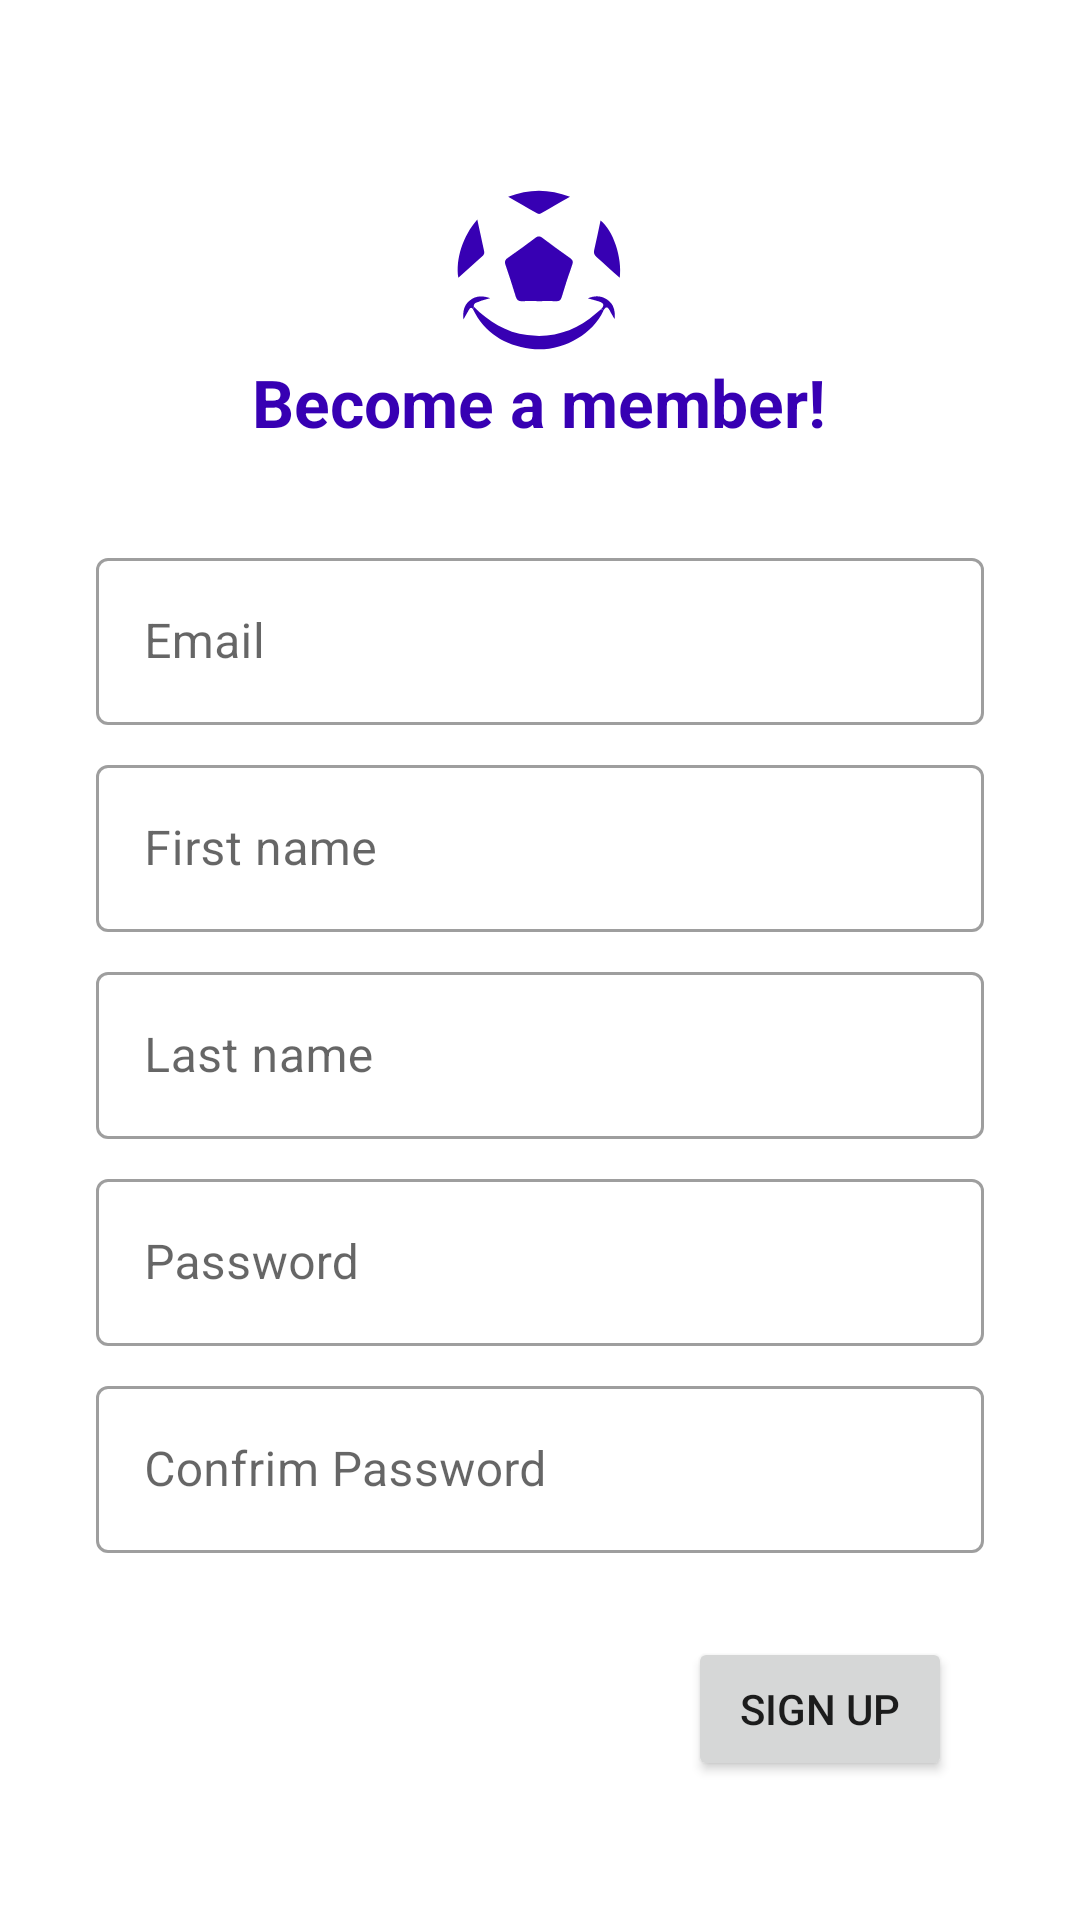

Layout XML and referenced resources for this Android screen:
<!-- AndroidManifest.xml: application theme splashScreenTheme -->
<!-- res/layout/activity_register.xml -->
<?xml version="1.0" encoding="utf-8"?>

<androidx.constraintlayout.widget.ConstraintLayout xmlns:android="http://schemas.android.com/apk/res/android"
    xmlns:app="http://schemas.android.com/apk/res-auto"
    xmlns:tools="http://schemas.android.com/tools"
    android:layout_width="match_parent"
    android:layout_height="match_parent"
    android:padding="32dp"
    tools:context=".RegisterActivity"
    android:background="@color/white">

    <ImageView
        android:id="@+id/imageView"
        android:layout_width="100dp"
        android:layout_height="100dp"
        android:layout_marginTop="8dp"
        android:src="@drawable/ic_launcherdark"
        app:layout_constraintEnd_toEndOf="parent"
        app:layout_constraintHorizontal_bias="0.498"
        app:layout_constraintStart_toStartOf="parent"
        app:layout_constraintTop_toTopOf="parent"
        tools:ignore="MissingConstraints" />

    <TextView
        android:id="@+id/textView"
        android:layout_width="wrap_content"
        android:layout_height="wrap_content"
        android:layout_marginBottom="32dp"
        android:paddingBottom="16dp"
        android:text="Become a member!"
        android:textColor="@color/purple_700"
        android:textSize="22sp"
        android:textStyle="bold"
        app:layout_constraintBottom_toBottomOf="parent"
        app:layout_constraintHorizontal_bias="0.497"
        app:layout_constraintLeft_toLeftOf="parent"
        app:layout_constraintRight_toRightOf="parent"
        app:layout_constraintTop_toTopOf="parent"
        app:layout_constraintVertical_bias="0.175" />
    
    <com.google.android.material.textfield.TextInputLayout

        android:id="@+id/textInputLayout"
        style="@style/Widget.MaterialComponents.TextInputLayout.OutlinedBox"

        android:layout_width="match_parent"
        android:layout_height="wrap_content"
        android:layout_marginTop="16dp"
        app:layout_constraintBottom_toBottomOf="parent"
        app:layout_constraintLeft_toLeftOf="parent"
        app:layout_constraintRight_toRightOf="parent"
        app:layout_constraintTop_toBottomOf="@+id/textView"
        app:layout_constraintVertical_bias="0">

        <com.google.android.material.textfield.TextInputEditText
            android:id="@+id/editEmail"
            android:layout_width="match_parent"
            android:layout_height="wrap_content"
            android:ems="10"
            android:hint="Email"
            android:inputType="textPersonName" />
    </com.google.android.material.textfield.TextInputLayout>


    <com.google.android.material.textfield.TextInputLayout

        android:id="@+id/textInputLayout2"
        style="@style/Widget.MaterialComponents.TextInputLayout.OutlinedBox"

        android:layout_width="match_parent"
        android:layout_height="wrap_content"
        android:layout_marginTop="8dp"
        app:layout_constraintBottom_toBottomOf="parent"
        app:layout_constraintLeft_toLeftOf="parent"
        app:layout_constraintRight_toRightOf="parent"
        app:layout_constraintTop_toBottomOf="@+id/textInputLayout"
        app:layout_constraintVertical_bias="0.">

        <com.google.android.material.textfield.TextInputEditText
            android:id="@+id/editPlayerName"
            android:layout_width="match_parent"
            android:layout_height="wrap_content"
            android:ems="10"
            android:hint="First name"
            android:inputType="textPersonName" />
    </com.google.android.material.textfield.TextInputLayout>


    <com.google.android.material.textfield.TextInputLayout

        android:id="@+id/textInputLayout3"
        style="@style/Widget.MaterialComponents.TextInputLayout.OutlinedBox"

        android:layout_width="match_parent"
        android:layout_height="wrap_content"
        android:layout_marginTop="8dp"
        app:layout_constraintBottom_toBottomOf="parent"
        app:layout_constraintLeft_toLeftOf="parent"
        app:layout_constraintRight_toRightOf="parent"
        app:layout_constraintTop_toBottomOf="@+id/textInputLayout2"
        app:layout_constraintVertical_bias="0.0">

        <com.google.android.material.textfield.TextInputEditText
            android:id="@+id/editPlayerLastName"
            android:layout_width="match_parent"
            android:layout_height="wrap_content"
            android:ems="10"
            android:hint="Last name"
            android:inputType="textPersonName" />
    </com.google.android.material.textfield.TextInputLayout>


    <com.google.android.material.textfield.TextInputLayout

        android:id="@+id/textInputLayout4"
        style="@style/Widget.MaterialComponents.TextInputLayout.OutlinedBox"
        android:layout_width="match_parent"
        android:layout_height="wrap_content"
        android:layout_marginTop="8dp"
        app:layout_constraintBottom_toBottomOf="parent"
        app:layout_constraintLeft_toLeftOf="parent"
        app:layout_constraintRight_toRightOf="parent"
        app:layout_constraintTop_toBottomOf="@+id/textInputLayout3"
        app:layout_constraintVertical_bias="0">

        <com.google.android.material.textfield.TextInputEditText
            android:id="@+id/editPassword"
            android:layout_width="match_parent"
            android:layout_height="wrap_content"
            android:ems="10"
            android:hint="Password"
            android:inputType="textPassword" />

    </com.google.android.material.textfield.TextInputLayout>


    <com.google.android.material.textfield.TextInputLayout

        style="@style/Widget.MaterialComponents.TextInputLayout.OutlinedBox"
        android:layout_width="match_parent"
        android:layout_height="wrap_content"
        android:layout_marginTop="8dp"
        app:layout_constraintBottom_toTopOf="@+id/buttonSignUp"
        app:layout_constraintHorizontal_bias="0.5"
        app:layout_constraintLeft_toLeftOf="parent"
        app:layout_constraintRight_toRightOf="parent"
        app:layout_constraintTop_toBottomOf="@+id/textInputLayout4"
        app:layout_constraintVertical_bias="0">

        <com.google.android.material.textfield.TextInputEditText
            android:id="@+id/editConfirmPassword"
            android:layout_width="match_parent"
            android:layout_height="wrap_content"
            android:ems="10"
            android:hint="Confrim Password"
            android:inputType="textPassword" />

    </com.google.android.material.textfield.TextInputLayout>

    <Button
        android:id="@+id/buttonSignUp"
        android:layout_width="wrap_content"
        android:layout_height="wrap_content"
        android:text="Sign Up"

        app:layout_constraintBottom_toBottomOf="parent"
        app:layout_constraintHorizontal_bias="0.949"
        app:layout_constraintLeft_toLeftOf="parent"
        app:layout_constraintRight_toRightOf="parent"
        app:layout_constraintTop_toTopOf="parent"
        app:layout_constraintVertical_bias="0.973" />

    <androidx.constraintlayout.widget.Guideline
        android:id="@+id/guideline2"
        android:layout_width="wrap_content"
        android:layout_height="wrap_content"
        android:orientation="vertical"
        app:layout_constraintGuide_begin="-1dp" />


</androidx.constraintlayout.widget.ConstraintLayout>
<!-- resources referenced by this layout -->
<resources>
  <!-- drawable ic_launcherdark: vector/xml drawable (drawable, 2525 chars, omitted) -->
  <style name="splashScreenTheme" parent="Theme.MaterialComponents.Light.NoActionBar">
          <item name="android:windowBackground">@drawable/splash_image</item>
          <item name="android:statusBarColor">@color/purple_700</item>
      </style>
  <!-- drawable splash_image (drawable) -->
  <?xml version="1.0" encoding="utf-8"?>
  
  <layer-list xmlns:android="http://schemas.android.com/apk/res/android">
      <item android:drawable="@color/purple_700"/>
      <item android:drawable="@drawable/ic_full_logoartboard_4_copy" android:gravity="center"/>
  </layer-list>
  <!-- drawable ic_full_logoartboard_4_copy: vector/xml drawable (drawable, 5769 chars, omitted) -->
  <!-- not gathered from this repository: default colours our renderer supplied (Android Studio template values) -->
  <color name="purple_700">#FF3700B3</color>
  <color name="white">#FFFFFFFF</color>
</resources>
